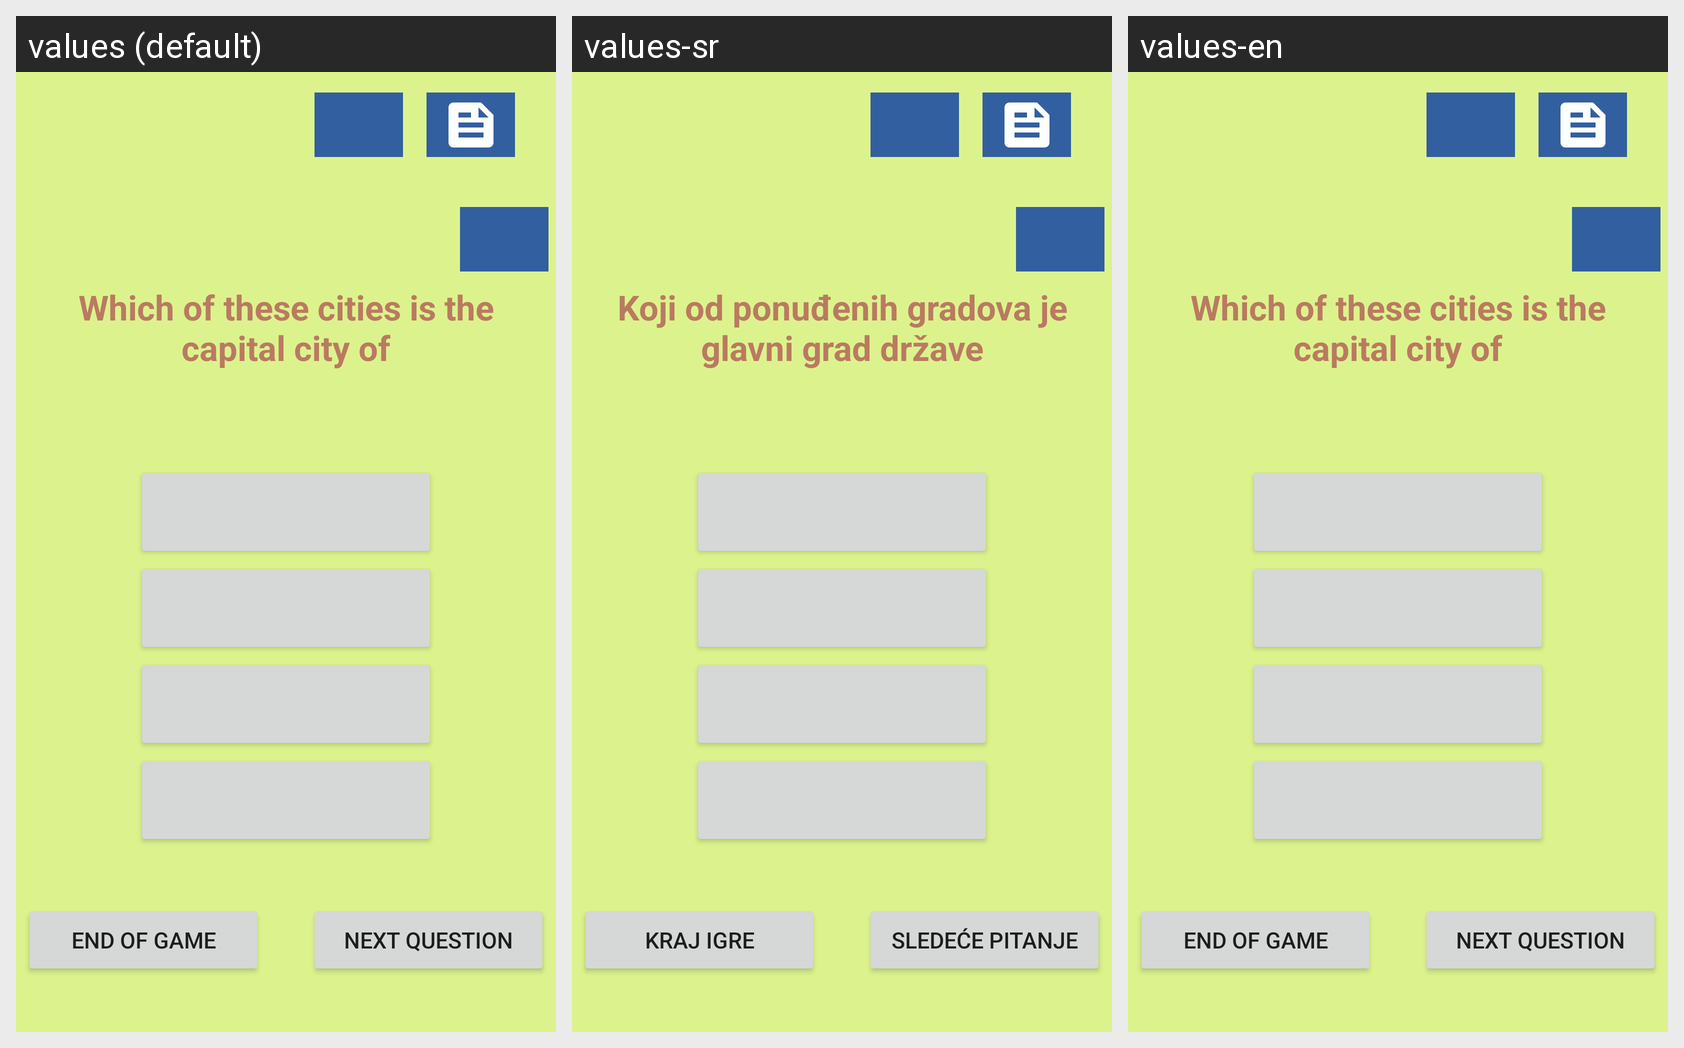

Here is an Android app screen in its default locale and in the app's own translations. Write out the translated-string differences for the strings that appear on this screen.
Android screen res/layout/activity_capital_cities.xml rendered under 3 locales, left to right: values (default), values-sr, values-en. Device: Nexus 5 (rendered at 1080×1920; each locale shown at half size, 540×960, under a caption strip naming it); theme Theme.NationalQuiz.
Strings drawn on this screen, with the default value and each locale's value (text and hints the layout hard-codes, and strings that could not be matched under every locale, appear in the picture but are not listed):

capitalCitiesQuestion
  values: Which of these cities is the capital city of
  values-sr: Koji od ponuđenih gradova je glavni grad države
  values-en: Which of these cities is the capital city of

nextQuestion
  values: Next question
  values-sr: Sledeće pitanje
  values-en: Next question

endOfGame
  values: End of game
  values-sr: Kraj igre
  values-en: End of game
